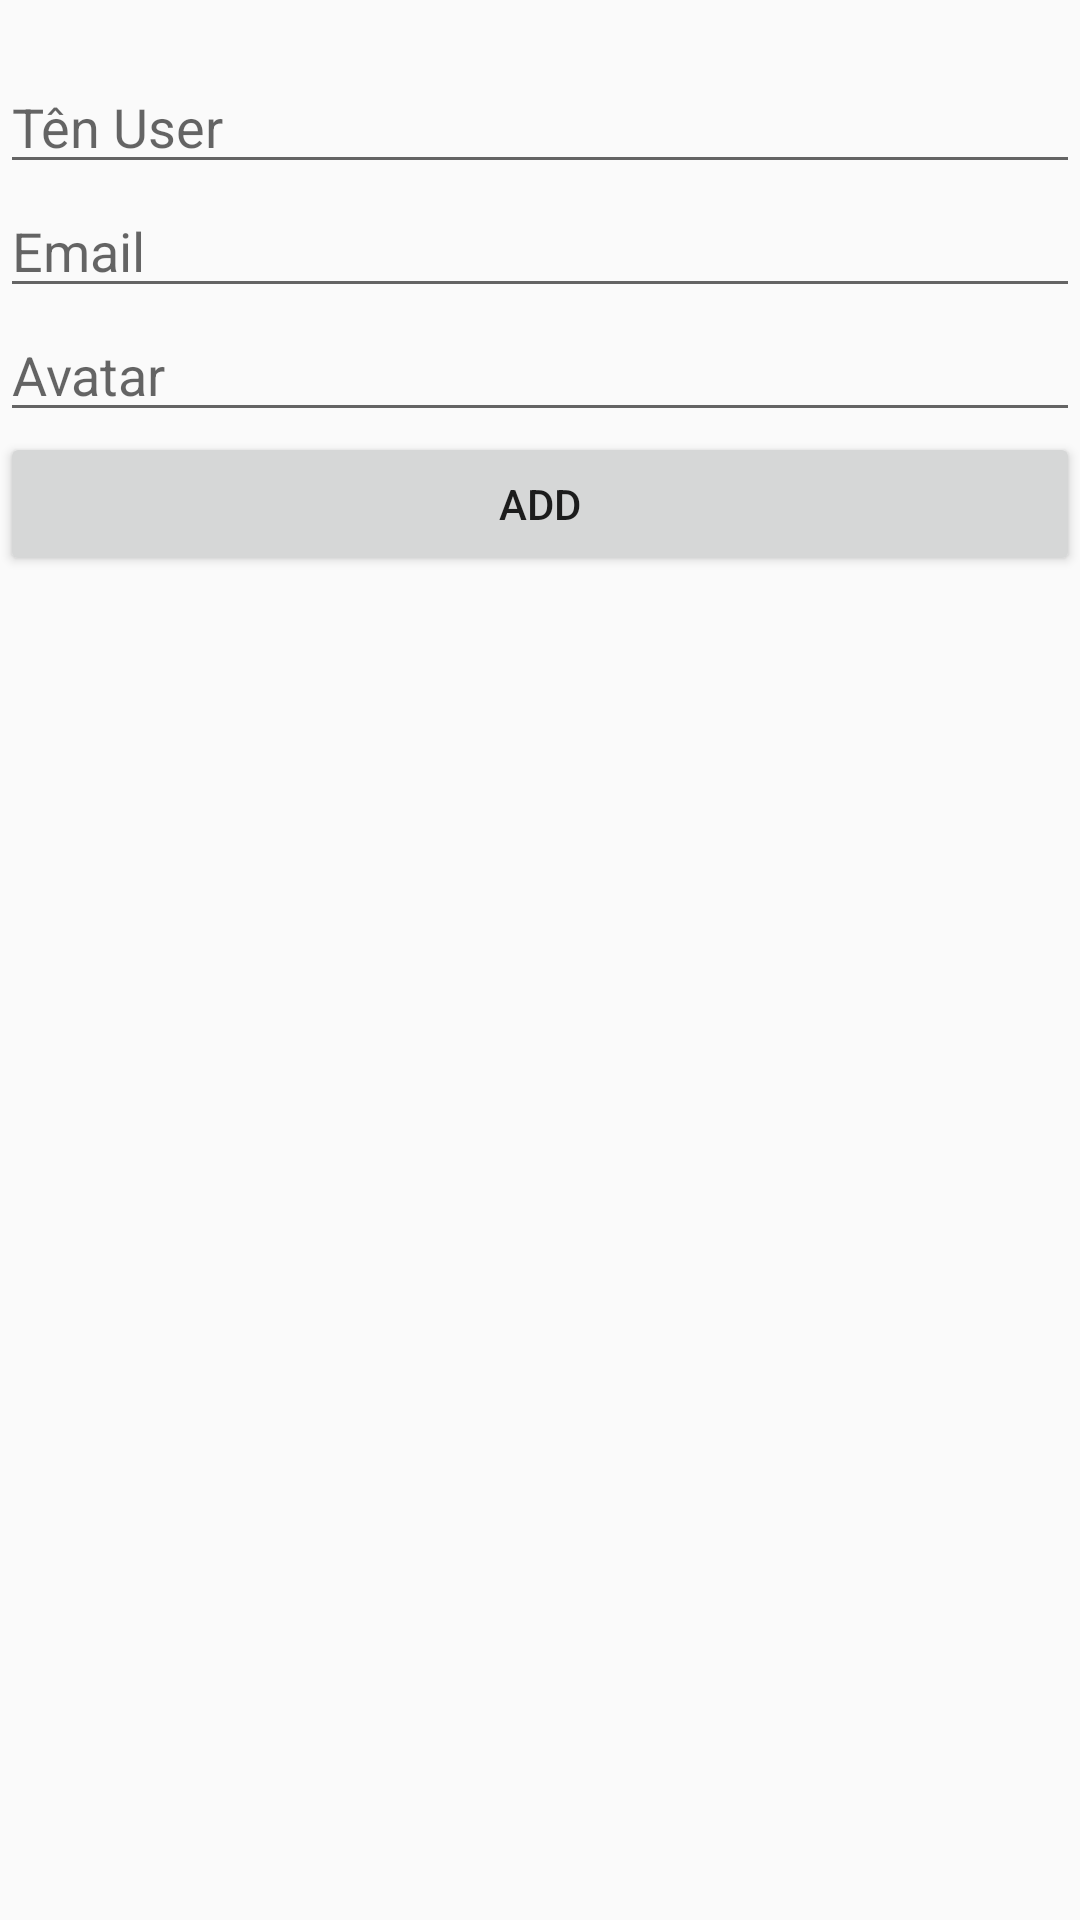

Layout XML and referenced resources for this Android screen:
<!-- AndroidManifest.xml: application theme AppTheme -->
<!-- res/layout/acticity_add_user.xml -->
<?xml version="1.0" encoding="utf-8"?>
<androidx.constraintlayout.widget.ConstraintLayout xmlns:android="http://schemas.android.com/apk/res/android"
    android:layout_width="match_parent"
    android:layout_height="match_parent"
    xmlns:app="http://schemas.android.com/apk/res-auto">

    <EditText
        android:id="@+id/edtNameUser"
        android:layout_width="match_parent"
        android:layout_height="wrap_content"
        app:layout_constraintStart_toStartOf="parent"
        app:layout_constraintEnd_toEndOf="parent"
        app:layout_constraintTop_toTopOf="parent"
        android:layout_marginTop="20dp"
        android:hint="Tên User"/>
    <EditText
        android:id="@+id/edtEmailUser"
        android:layout_width="match_parent"
        android:layout_height="wrap_content"
        app:layout_constraintStart_toStartOf="parent"
        app:layout_constraintEnd_toEndOf="parent"
        app:layout_constraintTop_toBottomOf="@+id/edtNameUser"
        android:hint="Email"/>
    <EditText
        android:id="@+id/edtAvatarUser"
        android:layout_width="match_parent"
        android:layout_height="wrap_content"
        app:layout_constraintStart_toStartOf="parent"
        app:layout_constraintEnd_toEndOf="parent"
        app:layout_constraintTop_toBottomOf="@+id/edtEmailUser"
        android:hint="Avatar"/>
    <Button
        android:id="@+id/btnAddDataUser"
        android:layout_width="match_parent"
        android:layout_height="wrap_content"
        android:text="Add"
        app:layout_constraintStart_toStartOf="parent"
        app:layout_constraintEnd_toEndOf="parent"
        app:layout_constraintTop_toBottomOf="@+id/edtAvatarUser"/>





</androidx.constraintlayout.widget.ConstraintLayout>
<!-- resources referenced by this layout -->
<resources>
  <style name="AppTheme" parent="Theme.AppCompat.Light.DarkActionBar">
          
          <item name="colorPrimary">@color/colorPrimary</item>
          <item name="colorPrimaryDark">@color/colorPrimaryDark</item>
          <item name="colorAccent">@color/colorAccent</item>
      </style>
  <!-- not gathered from this repository: default colours our renderer supplied (Android Studio template values) -->
  <color name="colorPrimary">#FF6200EE</color>
  <color name="colorPrimaryDark">#FF3700B3</color>
  <color name="colorAccent">#FF03DAC5</color>
</resources>
